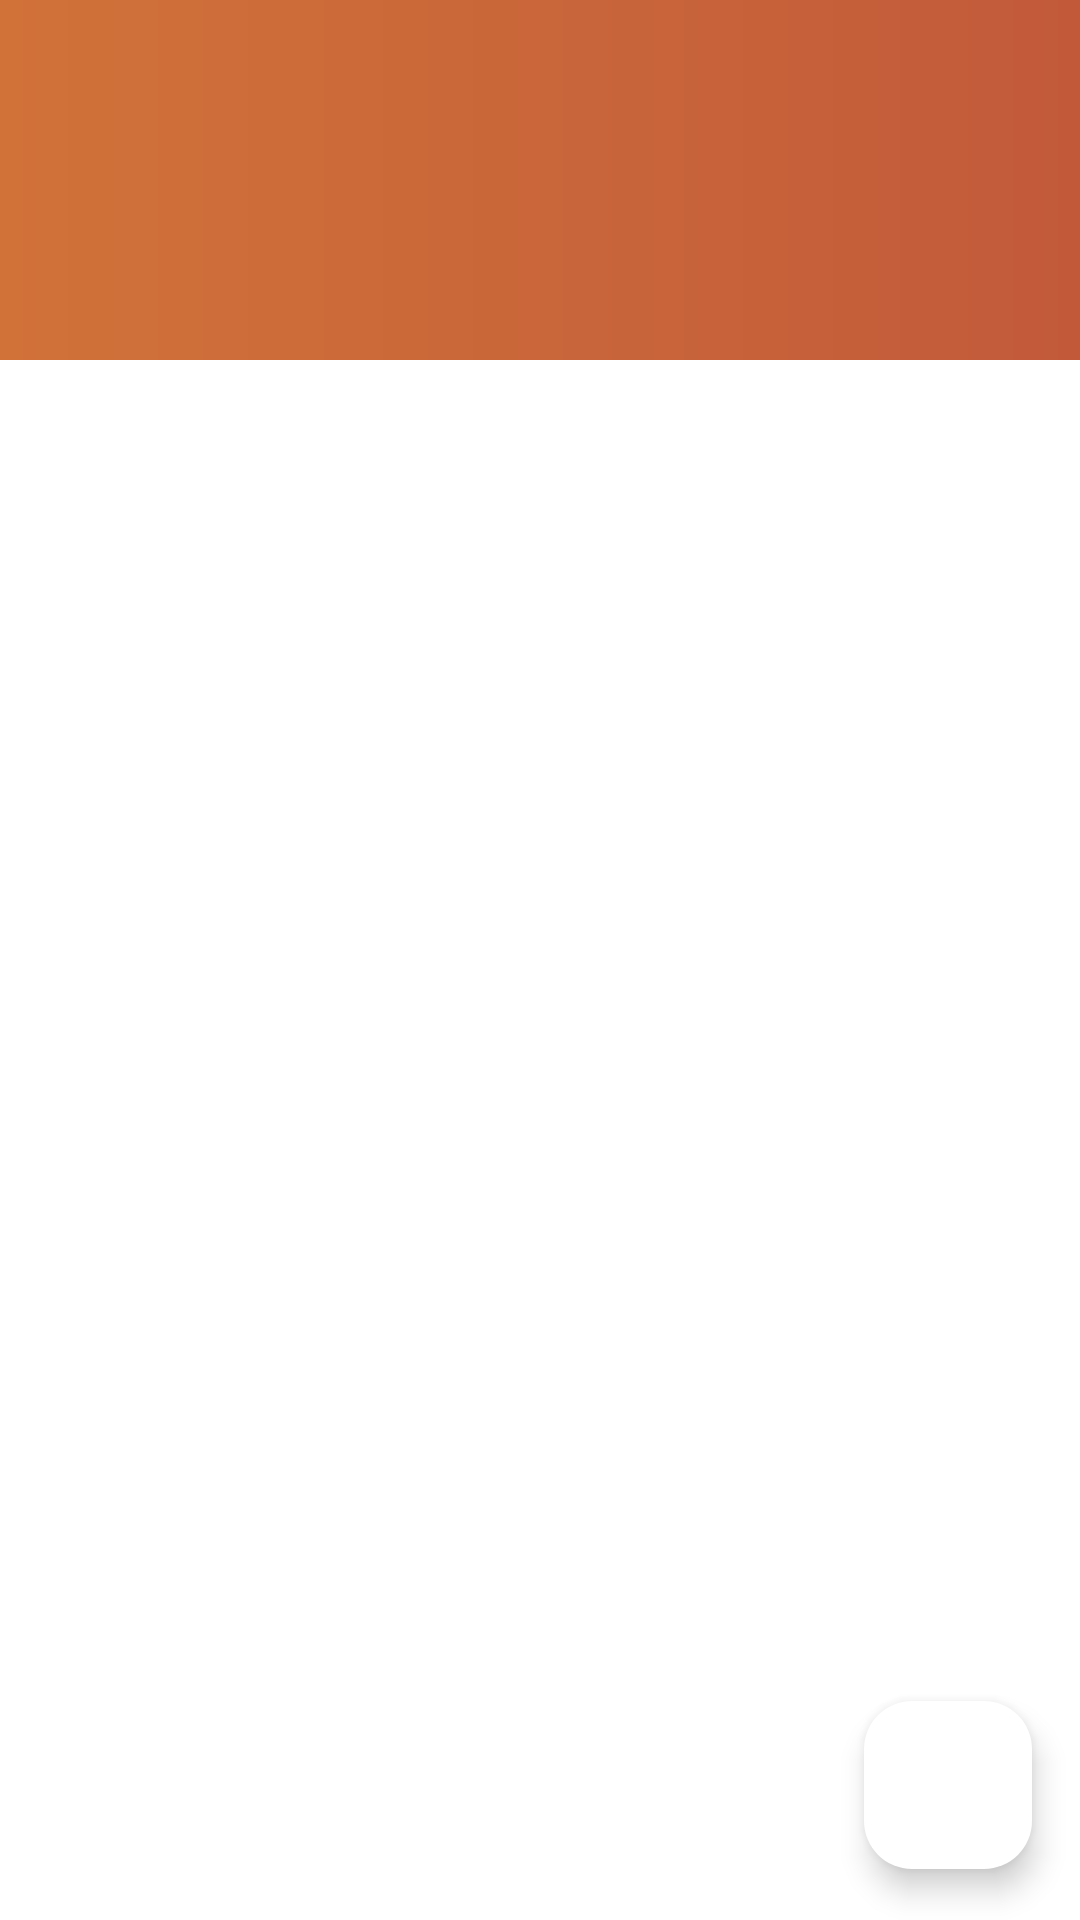

This screen was rendered from an Android layout file. Write that file and the resources it references.
<!-- AndroidManifest.xml: application theme Theme.OndeComer -->
<!-- res/layout/activity_tela_quero_ir.xml -->
<?xml version="1.0" encoding="utf-8"?>
<RelativeLayout xmlns:android="http://schemas.android.com/apk/res/android"
    xmlns:app="http://schemas.android.com/apk/res-auto"
    xmlns:tools="http://schemas.android.com/tools"
    android:id="@+id/main"
    android:layout_width="match_parent"
    android:layout_height="match_parent"
    android:orientation="vertical"
    android:background="@color/white"
    tools:context=".Listar">

    <androidx.recyclerview.widget.RecyclerView
        android:id="@+id/recyclerview"
        android:layout_width="match_parent"
        android:layout_height="wrap_content"
        android:layout_below="@+id/toolbar"
        android:layout_marginStart="16dp"
        android:layout_marginTop="23dp"
        android:layout_marginEnd="16dp"
        android:background="@color/white"
        android:outlineSpotShadowColor="@color/black"
        app:layoutManager="androidx.recyclerview.widget.LinearLayoutManager"
        tools:listitem="@layout/conteudo_lista_quero_ir"
        >

    </androidx.recyclerview.widget.RecyclerView>

    <com.google.android.material.floatingactionbutton.FloatingActionButton
        android:id="@+id/add"
        android:layout_width="wrap_content"
        android:layout_height="wrap_content"
        android:layout_alignParentEnd="true"
        android:layout_alignParentBottom="true"
        android:layout_marginEnd="16dp"
        android:layout_marginBottom="17dp"
        android:background="@drawable/circle"
        android:src="@drawable/baseline_add_24"
        app:backgroundTint="@color/white" />

    <include layout="@layout/toolbar_layout"
        android:id="@+id/toolbar"
        android:layout_width="match_parent"
        android:layout_height="wrap_content"
        />
    <include layout="@layout/empty"
        android:id="@+id/empty"
        android:layout_width="match_parent"
        android:layout_height="match_parent"
        android:visibility="gone"/>

</RelativeLayout>
<!-- res/layout/conteudo_lista_quero_ir.xml (included above) -->
<?xml version="1.0" encoding="utf-8"?>
<androidx.cardview.widget.CardView xmlns:android="http://schemas.android.com/apk/res/android"
    android:layout_width="match_parent"
    android:layout_height="wrap_content"
    xmlns:app="http://schemas.android.com/apk/res-auto"
    android:background="@drawable/background_card_view"
    xmlns:tools="http://schemas.android.com/tools"
    tools:showIn="@layout/activity_tela_quero_ir"
    android:orientation="vertical"
    android:layout_marginTop="5dp"
    android:layout_marginBottom="5dp"
    android:layout_marginStart="5dp"
    android:layout_marginEnd="5dp">

    <RelativeLayout
        android:layout_width="match_parent"
        android:layout_height="match_parent">


        <TextView
            android:id="@+id/card_restaurante"
            android:layout_width="wrap_content"
            android:layout_height="wrap_content"
            android:layout_marginBottom="10dp" android:text="Restaurante"
            android:layout_marginStart="15dp"
            android:layout_marginTop="10dp"
            android:textSize="20dp"
            />
        <TextView
            android:id="@+id/card_comentario"
            android:layout_width="match_parent"
            android:layout_height="wrap_content"
            android:layout_below="@id/card_restaurante"
            android:layout_marginStart="14dp"
            android:layout_marginBottom="10dp"
            android:text="assunto"
            android:textSize="18dp"/>

        <RatingBar
            android:id="@+id/starRatingBar"
            android:layout_width="wrap_content"
            android:layout_height="wrap_content"
            android:layout_below="@id/card_comentario"
            android:layout_alignParentStart="true"
            android:scaleX="0.6"
            android:scaleY="0.6"
            android:transformPivotX="16dp"
            android:isIndicator="true"
            android:progressTint="@color/dourado"
            />


    </RelativeLayout>

</androidx.cardview.widget.CardView>
<!-- res/layout/toolbar_layout.xml (included above) -->
<?xml version="1.0" encoding="utf-8"?>
<androidx.constraintlayout.widget.ConstraintLayout xmlns:android="http://schemas.android.com/apk/res/android"
    xmlns:app="http://schemas.android.com/apk/res-auto"
    xmlns:tools="http://schemas.android.com/tools"
    android:layout_width="match_parent"
    android:layout_height="match_parent">

    <com.google.android.material.appbar.MaterialToolbar
        android:id="@+id/toolbarLayout"
        android:layout_width="match_parent"
        android:layout_height="120dp"
        android:theme="?attr/actionBarTheme"
        app:layout_constraintTop_toTopOf="parent"
        tools:ignore="MissingConstraints"
        tools:layout_editor_absoluteX="0dp"
        app:titleTextColor="@color/background"
        app:subtitleTextColor="@color/background"
        android:background="@drawable/queroir_gradiente"/>
</androidx.constraintlayout.widget.ConstraintLayout>
<!-- res/layout/empty.xml (included above) -->
<?xml version="1.0" encoding="utf-8"?>
<androidx.constraintlayout.widget.ConstraintLayout xmlns:android="http://schemas.android.com/apk/res/android"
    android:id="@+id/empty"
    xmlns:app="http://schemas.android.com/apk/res-auto"
    xmlns:tools="http://schemas.android.com/tools"
    android:layout_width="match_parent"
    android:layout_height="match_parent">

    <TextView
        android:id="@+id/textView2"
        android:layout_width="wrap_content"
        android:layout_height="wrap_content"
        android:text="Nada por aqui ainda"
        android:textSize="20dp"
        android:textStyle="bold"
        app:layout_constraintEnd_toEndOf="parent"
        app:layout_constraintStart_toStartOf="parent"
        app:layout_constraintBottom_toBottomOf="parent"
        app:layout_constraintTop_toTopOf="parent"
        />

    <TextView
        android:layout_width="wrap_content"
        android:layout_height="wrap_content"
        android:text="Adicione um restaurante na lista para começar"
        app:layout_constraintEnd_toEndOf="parent"
        app:layout_constraintStart_toStartOf="parent"
        app:layout_constraintTop_toBottomOf="@+id/textView2"
        android:layout_marginTop="20dp"/>

</androidx.constraintlayout.widget.ConstraintLayout>
<!-- resources referenced by this layout -->
<resources>
  <color name="background">#FBF8F2</color>
  <color name="black">#FF000000</color>
  <color name="dourado">#E8B845</color>
  <color name="white">#FFFFFFFF</color>
  <!-- drawable circle (drawable) -->
  <?xml version="1.0" encoding="utf-8"?>
  <shape android:shape="oval" xmlns:android="http://schemas.android.com/apk/res/android">
  
      <solid android:color="@color/white"/>
      <corners android:radius="48dp"/>
  
  
  </shape>
  <!-- drawable queroir_gradiente (drawable) -->
  <?xml version="1.0" encoding="utf-8"?>
  <shape xmlns:android="http://schemas.android.com/apk/res/android">
      <gradient
          android:startColor="@color/laranja_amber"
          android:endColor="@color/terracota"/>
  </shape>
  <style name="Theme.OndeComer" parent="Base.Theme.OndeComer" />
  <color name="laranja_amber">#D17239</color>
  <color name="terracota">#C25A3A</color>
  <style name="Base.Theme.OndeComer" parent="Theme.Material3.DayNight.NoActionBar">
          
          
      </style>
</resources>
